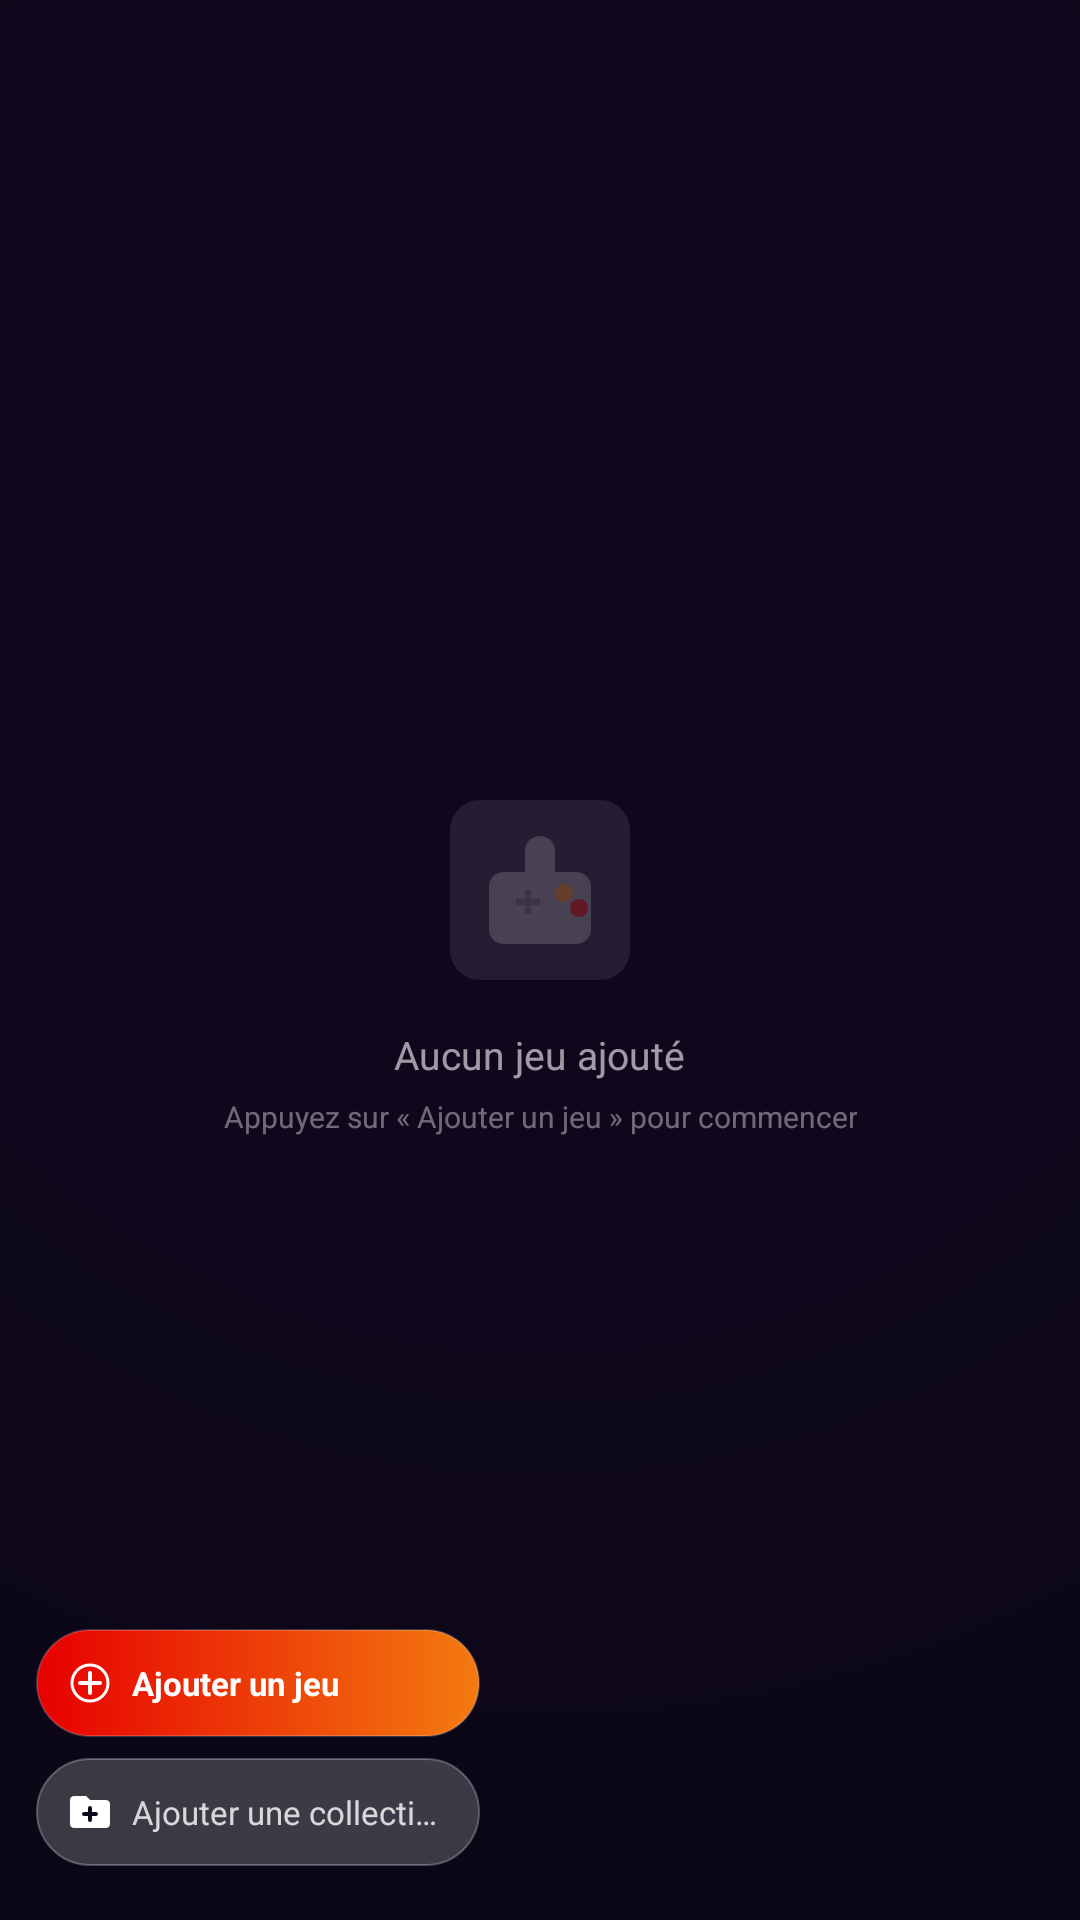

Reconstruct the res/layout file that produces this screen, plus the resources it refers to.
<!-- AndroidManifest.xml: application theme game_theme -->
<!-- res/layout/fragment_my_game_extended.xml -->
<?xml version="1.0" encoding="utf-8"?>
<RelativeLayout
    xmlns:android="http://schemas.android.com/apk/res/android"
    android:layout_width="match_parent"
    android:layout_height="match_parent"
    android:clipChildren="true">

    
    <ImageView
        android:id="@+id/iv_default_bg"
        android:layout_width="match_parent"
        android:layout_height="match_parent"
        android:src="@drawable/game_space_main_page_defaultbg"
        android:scaleType="centerCrop"
        android:alpha="1.0" />

    
    <ImageView
        android:id="@+id/iv_dynamic_bg"
        android:layout_width="match_parent"
        android:layout_height="match_parent"
        android:scaleType="centerCrop"
        android:alpha="0.0" />

    
    <View
        android:layout_width="match_parent"
        android:layout_height="match_parent"
        android:background="#55000000" />

    
    <androidx.recyclerview.widget.RecyclerView
        android:id="@+id/rv_custom_games"
        android:layout_width="match_parent"
        android:layout_height="match_parent"
        android:layout_marginStart="58dp"
        android:layout_marginEnd="10dp"
        android:layout_marginTop="56dp"
        android:layout_marginBottom="76dp"
        android:scrollbars="none"
        android:clipToPadding="false"
        android:clipChildren="true"
        android:padding="6dp"
        android:visibility="gone" />

    
    <LinearLayout
        android:id="@+id/empty_layout"
        android:layout_width="wrap_content"
        android:layout_height="wrap_content"
        android:layout_centerInParent="true"
        android:gravity="center"
        android:orientation="vertical">

        <ImageView
            android:layout_width="72dp"
            android:layout_height="72dp"
            android:src="@drawable/ic_game_placeholder"
            android:alpha="0.45"
            android:scaleType="centerInside" />

        <TextView
            android:layout_width="wrap_content"
            android:layout_height="wrap_content"
            android:layout_marginTop="10dp"
            android:text="@string/gs_no_custom_games"
            android:textColor="#99ffffff"
            android:textSize="13sp"
            android:gravity="center" />

        <TextView
            android:layout_width="wrap_content"
            android:layout_height="wrap_content"
            android:layout_marginTop="5dp"
            android:text="@string/gs_add_game_hint"
            android:textColor="#66ffffff"
            android:textSize="10sp"
            android:gravity="center" />
    </LinearLayout>

    
    <LinearLayout
        android:layout_width="wrap_content"
        android:layout_height="wrap_content"
        android:layout_alignParentStart="true"
        android:layout_alignParentBottom="true"
        android:layout_marginStart="12dp"
        android:layout_marginBottom="18dp"
        android:orientation="vertical"
        android:gravity="start">

        
        <RelativeLayout
            android:id="@+id/btn_add_game"
            android:layout_width="148dp"
            android:layout_height="36dp"
            android:layout_marginBottom="7dp"
            android:background="@drawable/bg_add_button"
            android:clickable="true"
            android:focusable="true">

            <ImageView
                android:id="@+id/ic_add_game"
                android:layout_width="16dp"
                android:layout_height="16dp"
                android:layout_centerVertical="true"
                android:layout_marginStart="10dp"
                android:src="@drawable/ic_add_game"
                android:scaleType="centerInside" />

            <TextView
                android:layout_width="wrap_content"
                android:layout_height="wrap_content"
                android:layout_centerVertical="true"
                android:layout_toEndOf="@id/ic_add_game"
                android:layout_marginStart="6dp"
                android:layout_marginEnd="10dp"
                android:text="@string/gs_add_game"
                android:textColor="#FFFFFFFF"
                android:textSize="11sp"
                android:textStyle="bold"
                android:singleLine="true" />
        </RelativeLayout>

        
        <RelativeLayout
            android:id="@+id/btn_add_collection"
            android:layout_width="148dp"
            android:layout_height="36dp"
            android:background="@drawable/bg_add_button_secondary"
            android:clickable="true"
            android:focusable="true">

            <ImageView
                android:id="@+id/ic_add_collection"
                android:layout_width="16dp"
                android:layout_height="16dp"
                android:layout_centerVertical="true"
                android:layout_marginStart="10dp"
                android:src="@drawable/ic_add_collection"
                android:scaleType="centerInside" />

            <TextView
                android:layout_width="wrap_content"
                android:layout_height="wrap_content"
                android:layout_centerVertical="true"
                android:layout_toEndOf="@id/ic_add_collection"
                android:layout_marginStart="6dp"
                android:layout_marginEnd="10dp"
                android:text="@string/gs_add_collection"
                android:textColor="#CCffffff"
                android:textSize="11sp"
                android:singleLine="true" />
        </RelativeLayout>
    </LinearLayout>

</RelativeLayout>
<!-- resources referenced by this layout -->
<resources>
  <!-- drawable bg_add_button_secondary (drawable) -->
  <?xml version="1.0" encoding="utf-8"?>
  <selector xmlns:android="http://schemas.android.com/apk/res/android">
      <item android:state_pressed="true">
          <shape android:shape="rectangle">
              <solid android:color="#55FFFFFF" />
              <corners android:radius="18dp" />
          </shape>
      </item>
      <item>
          <shape android:shape="rectangle">
              <solid android:color="#33FFFFFF" />
              <corners android:radius="18dp" />
              <stroke android:width="0.5dp" android:color="#44FFFFFF" />
          </shape>
      </item>
  </selector>
  <!-- drawable game_space_main_page_defaultbg (drawable) -->
  <?xml version="1.0" encoding="utf-8"?>
  <shape xmlns:android="http://schemas.android.com/apk/res/android"
      android:shape="rectangle">
      <gradient
          android:type="radial"
          android:gradientRadius="800dp"
          android:centerX="0.5"
          android:centerY="0.3"
          android:startColor="#FF1a0a2e"
          android:endColor="#FF0A0A1A" />
  </shape>
  <!-- drawable ic_add_collection (drawable) -->
  <?xml version="1.0" encoding="utf-8"?>
  <vector xmlns:android="http://schemas.android.com/apk/res/android"
      android:width="24dp"
      android:height="24dp"
      android:viewportWidth="24"
      android:viewportHeight="24">
  
      
      <path
          android:fillColor="#FFFFFFFF"
          android:pathData="M10,4 L4,4 C2.9,4 2,4.9 2,6 L2,18 C2,19.1 2.9,20 4,20 L20,20 C21.1,20 22,19.1 22,18 L22,8 C22,6.9 21.1,6 20,6 L12,6 Z" />
  
      
      <path
          android:strokeColor="#FF0A0A1A"
          android:strokeWidth="2"
          android:strokeLineCap="round"
          android:pathData="M12,10 L12,16" />
      <path
          android:strokeColor="#FF0A0A1A"
          android:strokeWidth="2"
          android:strokeLineCap="round"
          android:pathData="M9,13 L15,13" />
  </vector>
  <!-- drawable ic_add_game (drawable) -->
  <?xml version="1.0" encoding="utf-8"?>
  <vector xmlns:android="http://schemas.android.com/apk/res/android"
      android:width="24dp"
      android:height="24dp"
      android:viewportWidth="24"
      android:viewportHeight="24">
  
      
      <path
          android:fillColor="#00000000"
          android:strokeColor="#FFFFFFFF"
          android:strokeWidth="1.5"
          android:pathData="M12,12 m-9,0 a9,9 0 1,0 18,0 a9,9 0 1,0 -18,0" />
  
      
      <path
          android:strokeColor="#FFFFFFFF"
          android:strokeWidth="2"
          android:strokeLineCap="round"
          android:pathData="M12,7 L12,17" />
      <path
          android:strokeColor="#FFFFFFFF"
          android:strokeWidth="2"
          android:strokeLineCap="round"
          android:pathData="M7,12 L17,12" />
  </vector>
  <string name="gs_add_collection">Ajouter une collection</string>
  <string name="gs_add_game">Ajouter un jeu</string>
  <string name="gs_add_game_hint">Appuyez sur « Ajouter un jeu » pour commencer</string>
  <string name="gs_no_custom_games">Aucun jeu ajouté</string>
  <style name="game_theme" parent="Theme.AppCompat.NoActionBar">
          <item name="android:windowBackground">@color/game_bg_dark</item>
          <item name="android:statusBarColor">@android:color/transparent</item>
          <item name="android:navigationBarColor">@android:color/transparent</item>
          <item name="colorPrimary">@color/game_orange</item>
          <item name="colorAccent">@color/game_orange</item>
      </style>
  <color name="game_bg_dark">#FF0A0A1A</color>
  <color name="game_orange">#FFf37b10</color>
</resources>
